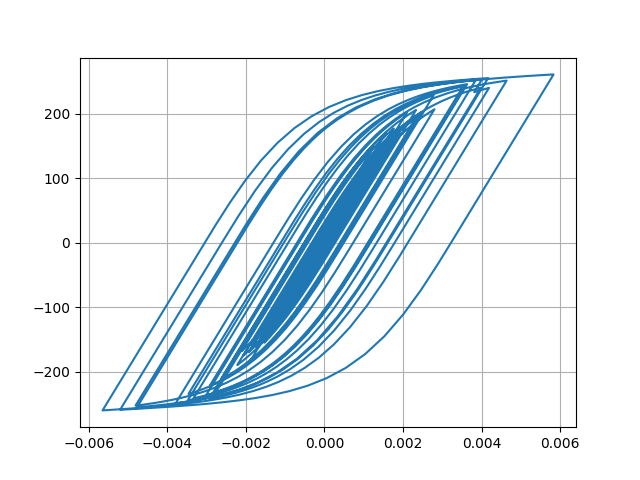

Data behind this chart, as committed beside it:
Desplacment, Force
0.0, 0.0
1.3822669257537717e-06, 0.1382
4.283291451859942e-06, 0.4283
6.455552333599908e-06, 0.6456
6.359967926232402e-06, 0.636
3.6132499043672525e-06, 0.3613
-1.1955861363147845e-06, -0.1196
-7.1002902656391806e-06, -0.71
-1.3569695580152487e-05, -1.357
-2.0640883369433343e-05, -2.064
-2.8627688065611735e-05, -2.863
-3.774322359872032e-05, -3.774
-4.774913995711008e-05, -4.774
-5.774484293192025e-05, -5.774
-6.632545983629599e-05, -6.631
-7.251957574137835e-05, -7.25
-7.637699452481232e-05, -7.635
-7.886538388151165e-05, -7.884
-8.129676930403737e-05, -8.127
-8.47986400202592e-05, -8.477
-9.011703909767476e-05, -9.008
-9.703741031706097e-05, -9.699
-0.0001046, -10.45
-0.0001115, -11.15
-0.0001171, -11.71
-0.0001209, -12.08
-0.000122, -12.19
-0.0001197, -11.96
-0.0001136, -11.35
-0.0001035, -10.34
-9.030974822922027e-05, -9.022
-7.488187805672962e-05, -7.479
-5.805815536590293e-05, -5.797
-4.071348578534808e-05, -4.062
-2.399341106682381e-05, -2.39
-8.919233269341738e-06, -0.8827
3.699127728600618e-06, 0.3792
1.4055581890172755e-05, 1.415
2.3500628948508267e-05, 2.359
3.400040780607944e-05, 3.409
4.760175185479992e-05, 4.769
6.543421582150216e-05, 6.551
8.750039747815832e-05, 8.756
0.0001131, 11.31
0.000142, 14.19
0.0001733, 17.31
0.0002055, 20.51
0.000236, 23.54
0.0002612, 26.04
0.0002788, 27.78
0.0002885, 28.74
0.0002921, 29.09
0.0002923, 29.12
0.0002913, 29.01
0.0002896, 28.84
0.0002872, 28.6
0.0002849, 28.38
0.0002841, 28.29
0.0002861, 28.49
0.0002917, 29.04
... 2,941 more rows
